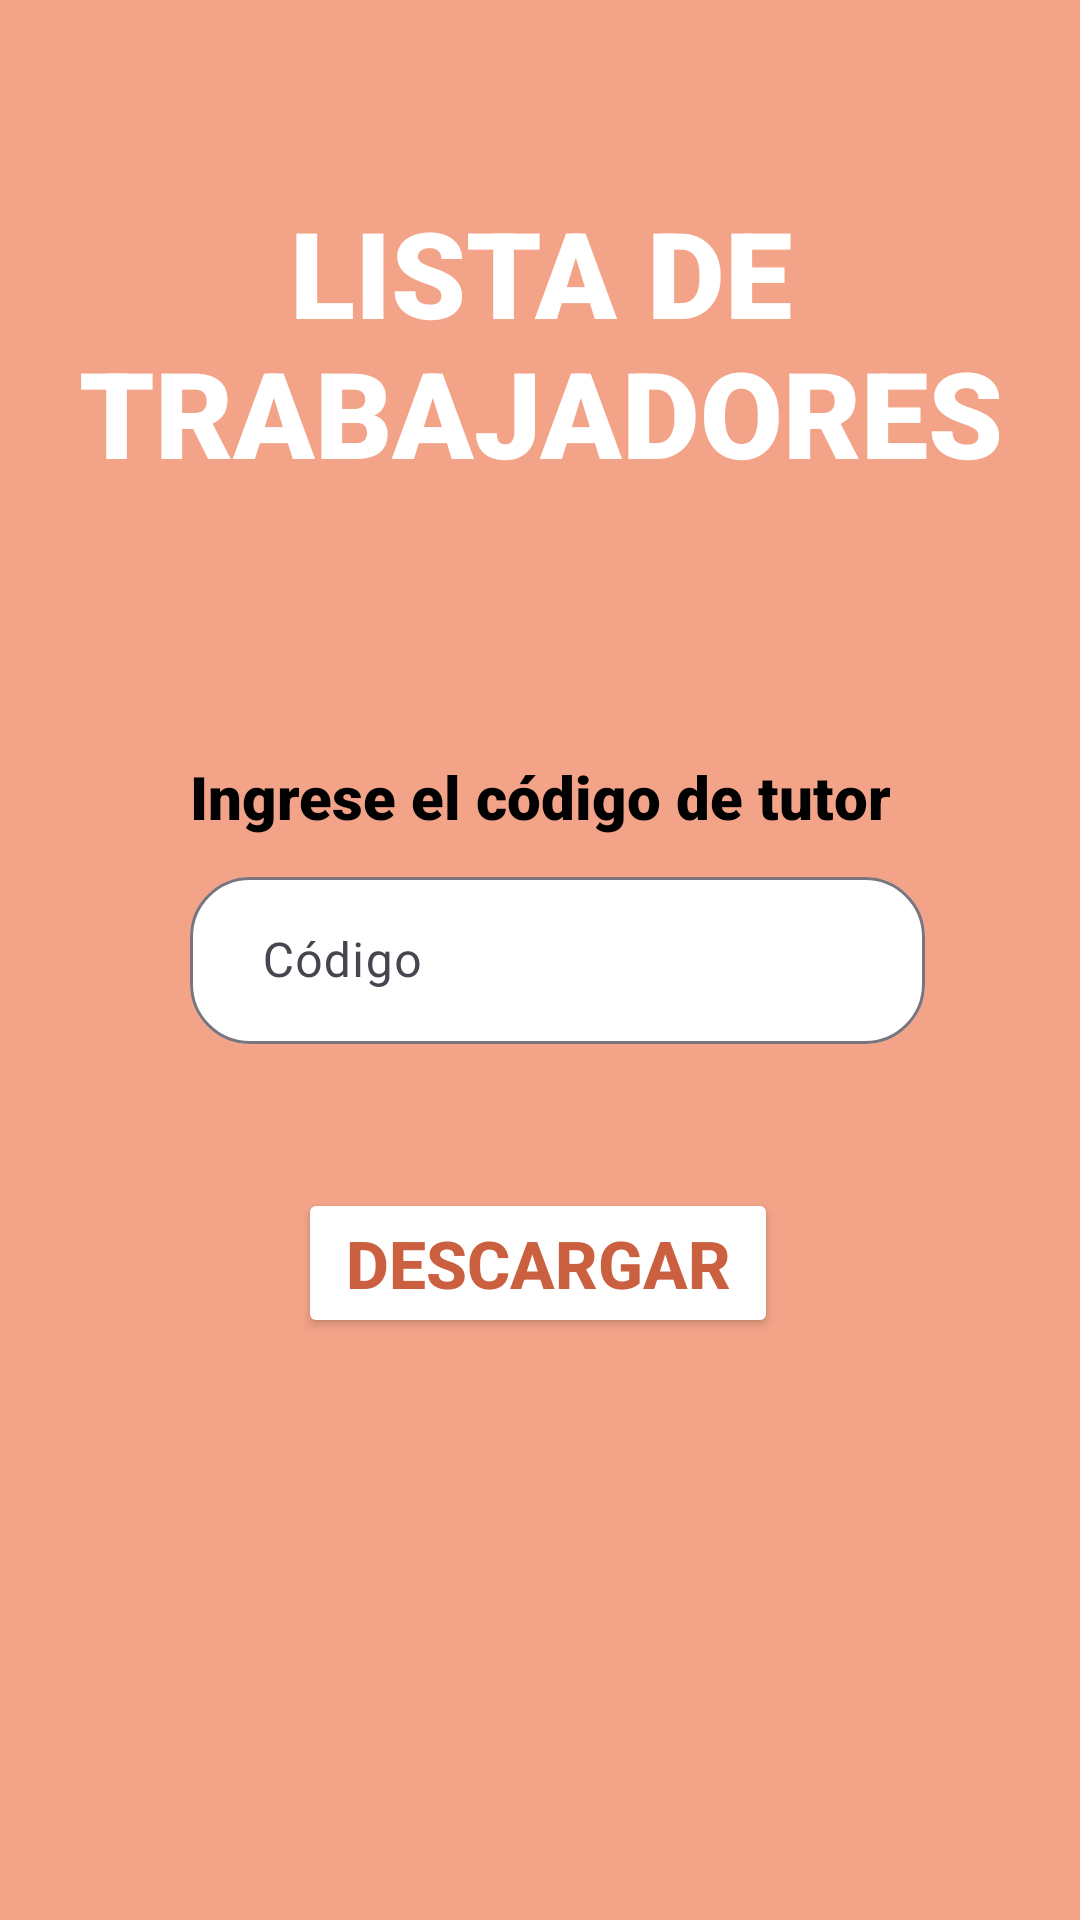

Reconstruct the res/layout file that produces this screen, plus the resources it refers to.
<!-- AndroidManifest.xml: application theme Theme.LAB5_IOT -->
<!-- res/layout/activity_lista_trabajadores.xml -->
<?xml version="1.0" encoding="utf-8"?>
<androidx.constraintlayout.widget.ConstraintLayout xmlns:android="http://schemas.android.com/apk/res/android"
    xmlns:app="http://schemas.android.com/apk/res-auto"
    xmlns:tools="http://schemas.android.com/tools"
    android:layout_width="match_parent"
    android:layout_height="match_parent"
    android:background="#F3A488"
    tools:context=".tutor.ListaTrabajadoresActivity">

    <TextView
        android:id="@+id/textView3"
        android:layout_width="wrap_content"
        android:layout_height="wrap_content"
        android:text="LISTA DE TRABAJADORES"
        android:layout_marginTop="64dp"
        android:fontFamily="sans-serif-black"
        android:gravity="center_horizontal"
        android:textColor="#FFFFFF"
        android:textSize="40sp"
        android:textStyle="bold"
        android:typeface="sans"
        app:layout_constraintEnd_toEndOf="parent"
        app:layout_constraintHorizontal_bias="0.497"
        app:layout_constraintStart_toStartOf="parent"
        app:layout_constraintTop_toTopOf="parent" />

    <TextView
        android:id="@+id/textView4"
        android:layout_width="wrap_content"
        android:layout_height="wrap_content"
        android:text="Ingrese el código de tutor"
        android:layout_marginTop="88dp"
        android:fontFamily="sans-serif-black"
        android:textColor="#000000"
        android:textSize="20sp"
        app:layout_constraintEnd_toEndOf="parent"
        app:layout_constraintStart_toStartOf="parent"
        app:layout_constraintTop_toBottomOf="@+id/textView3" />

    <com.google.android.material.textfield.TextInputLayout
        android:id="@+id/inputCodigo"
        android:layout_width="245dp"
        android:layout_height="wrap_content"
        android:layout_marginTop="8dp"
        android:hint="Código"
        app:boxBackgroundColor="@color/white"
        app:boxCornerRadiusBottomEnd="20dp"
        app:boxCornerRadiusBottomStart="20dp"
        app:boxCornerRadiusTopEnd="20dp"
        app:boxCornerRadiusTopStart="20dp"
        app:layout_constraintEnd_toEndOf="parent"
        app:layout_constraintHorizontal_bias="0.0"
        app:layout_constraintStart_toStartOf="@+id/textView4"
        app:layout_constraintTop_toBottomOf="@+id/textView4">

        <com.google.android.material.textfield.TextInputEditText
            android:layout_width="match_parent"
            android:layout_height="wrap_content"
            android:inputType="text"
            android:paddingStart="24dp" />
    </com.google.android.material.textfield.TextInputLayout>


    <Button
        android:id="@+id/button"
        android:layout_width="160dp"
        android:layout_height="50dp"
        android:layout_marginTop="48dp"
        android:backgroundTint="#FFFFFF"
        android:text="Descargar"
        android:textColor="#CA603F"
        android:textSize="22sp"
        android:textStyle="bold"
        app:iconTint="#020202"
        app:layout_constraintBottom_toBottomOf="parent"
        app:layout_constraintEnd_toEndOf="parent"
        app:layout_constraintHorizontal_bias="0.497"
        app:layout_constraintStart_toStartOf="parent"
        app:layout_constraintTop_toBottomOf="@+id/inputCodigo"
        app:layout_constraintVertical_bias="0.0" />

</androidx.constraintlayout.widget.ConstraintLayout>
<!-- resources referenced by this layout -->
<resources>
  <style name="Theme.LAB5_IOT" parent="Base.Theme.LAB5_IOT" />
  <style name="Base.Theme.LAB5_IOT" parent="Theme.Material3.DayNight.NoActionBar">
          
          
      </style>
  <!-- not gathered from this repository: default colours our renderer supplied (Android Studio template values) -->
  <color name="white">#FFFFFFFF</color>
</resources>
